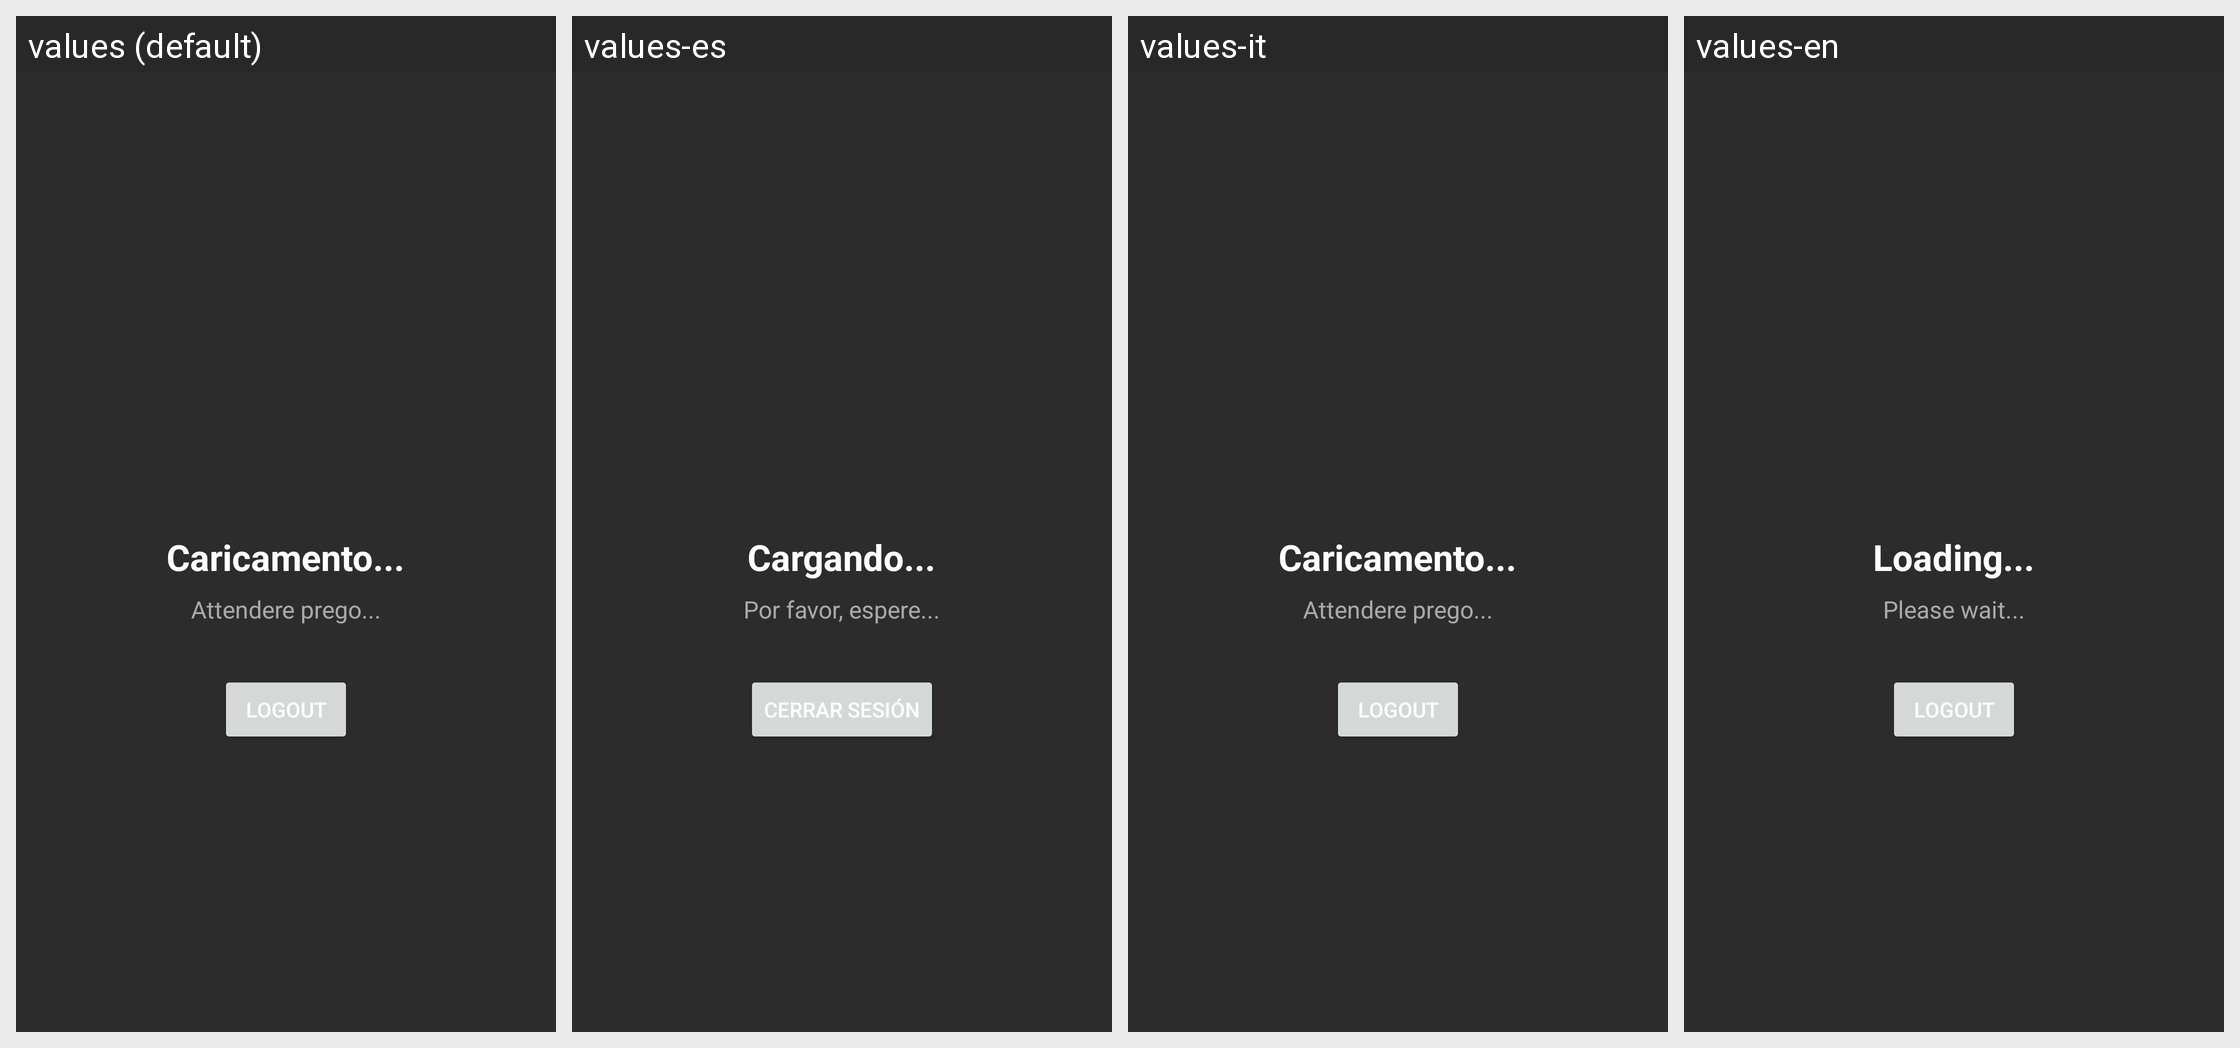

The same Android screen rendered under several of its app's locales, left to right. List the strings drawn on it with the default value and each locale's translation.
Android screen res/layout/fragment_profile.xml rendered under 4 locales, left to right: values (default), values-es, values-it, values-en. Device: Nexus 5 (rendered at 1080×1920; each locale shown at half size, 540×960, under a caption strip naming it); theme Theme.Chess.
Strings drawn on this screen, with the default value and each locale's value (text and hints the layout hard-codes, and strings that could not be matched under every locale, appear in the picture but are not listed):

caricamento
  values: Caricamento...
  values-es: Cargando...
  values-it: Caricamento...
  values-en: Loading...

attendere_prego
  values: Attendere prego...
  values-es: Por favor, espere...
  values-it: Attendere prego...
  values-en: Please wait...

logout
  values: Logout
  values-es: Cerrar Sesión
  values-it: Logout
  values-en: Logout
